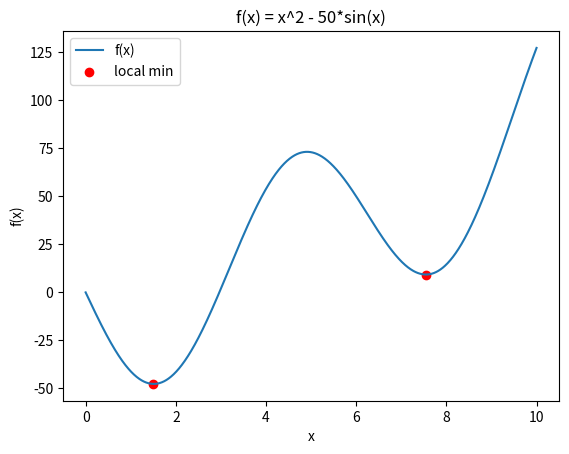

Write the Python code that produced this figure.
import numpy as np
import matplotlib.pyplot as plt


def f(x):
    return x ** 2 - 50 * np.sin(x)

a, b = 0, 10
n = 1000
x = np.linspace(a, b, n)

y = f(x)
y_interp = np.zeros(n)
for i in range(1, n - 1):
    y_interp[i] = y[i] + (y[i + 1] - y[i - 1]) * (x[i] - x[i - 1]) / (x[i + 1] - x[i - 1])

min = []
for i in range(1, n - 1):
    if y_interp[i] < y_interp[i - 1] and y_interp[i] < y_interp[i + 1]:
        min.append((x[i], y_interp[i]))

print("Первый локальный минимум: x = {:.3f}, f(x) = {:.3f}".format(min[0][0], min[0][1]))
print("Второй локальный минимум: x = {:.3f}, f(x) = {:.3f}".format(min[1][0], min[1][1]))

fig, ax = plt.subplots()
ax.plot(x, y, label="f(x)")
ax.scatter([min[0][0], min[1][0]], [min[0][1], min[1][1]], color="red", label="local min")
ax.legend()
ax.set_xlabel("x")
ax.set_ylabel("f(x)")
ax.set_title("f(x) = x^2 - 50*sin(x)")
plt.show()